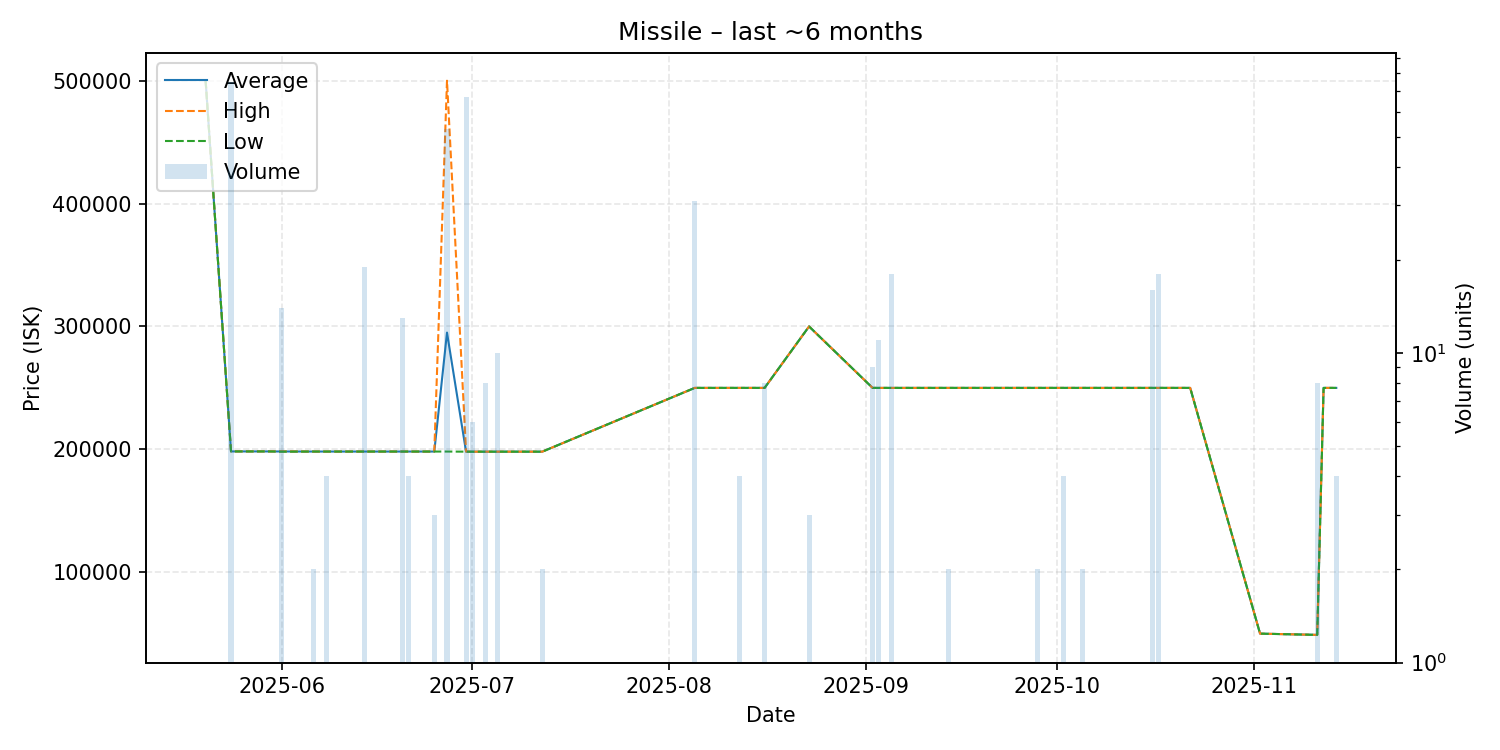

Data behind this chart, as committed beside it:
date, average, highest, lowest, order_count, volume
2025-05-20, 500000, 500000, 500000, 1, 1
2025-05-24, 198300, 198300, 198300, 1, 75
2025-05-30, 198300, 198300, 198300, 1, 1
2025-06-01, 198257, 198300, 198100, 2, 14
2025-06-06, 198200, 198200, 198200, 1, 2
2025-06-08, 198200, 198200, 198200, 1, 4
2025-06-14, 198200, 198200, 198200, 1, 19
2025-06-20, 198200, 198200, 198200, 1, 13
2025-06-21, 198200, 198200, 198200, 2, 4
2025-06-25, 198200, 198200, 198200, 1, 3
2025-06-27, 295004, 500000, 198200, 2, 53
2025-06-30, 198128, 198200, 198100, 2, 67
2025-07-01, 198100, 198100, 198100, 1, 6
2025-07-03, 198100, 198100, 198100, 1, 8
2025-07-05, 198100, 198100, 198100, 2, 10
2025-07-12, 198100, 198100, 198100, 1, 2
2025-08-05, 250000, 250000, 250000, 2, 31
2025-08-12, 250000, 250000, 250000, 1, 4
2025-08-16, 250000, 250000, 250000, 1, 8
2025-08-23, 300000, 300000, 300000, 1, 3
2025-09-02, 250000, 250000, 250000, 1, 9
2025-09-03, 250000, 250000, 250000, 1, 11
2025-09-05, 250000, 250000, 250000, 1, 18
2025-09-11, 250000, 250000, 250000, 1, 1
2025-09-14, 250000, 250000, 250000, 1, 2
2025-09-28, 250000, 250000, 250000, 1, 2
2025-10-02, 250000, 250000, 250000, 1, 4
2025-10-05, 250000, 250000, 250000, 1, 2
2025-10-16, 250000, 250000, 250000, 1, 16
2025-10-17, 250000, 250000, 250000, 1, 18
2025-10-22, 250000, 250000, 250000, 1, 1
2025-11-02, 50000, 50000, 50000, 1, 1
2025-11-11, 49000, 49000, 49000, 1, 8
2025-11-12, 250000, 250000, 250000, 1, 1
2025-11-14, 250000, 250000, 250000, 1, 4
